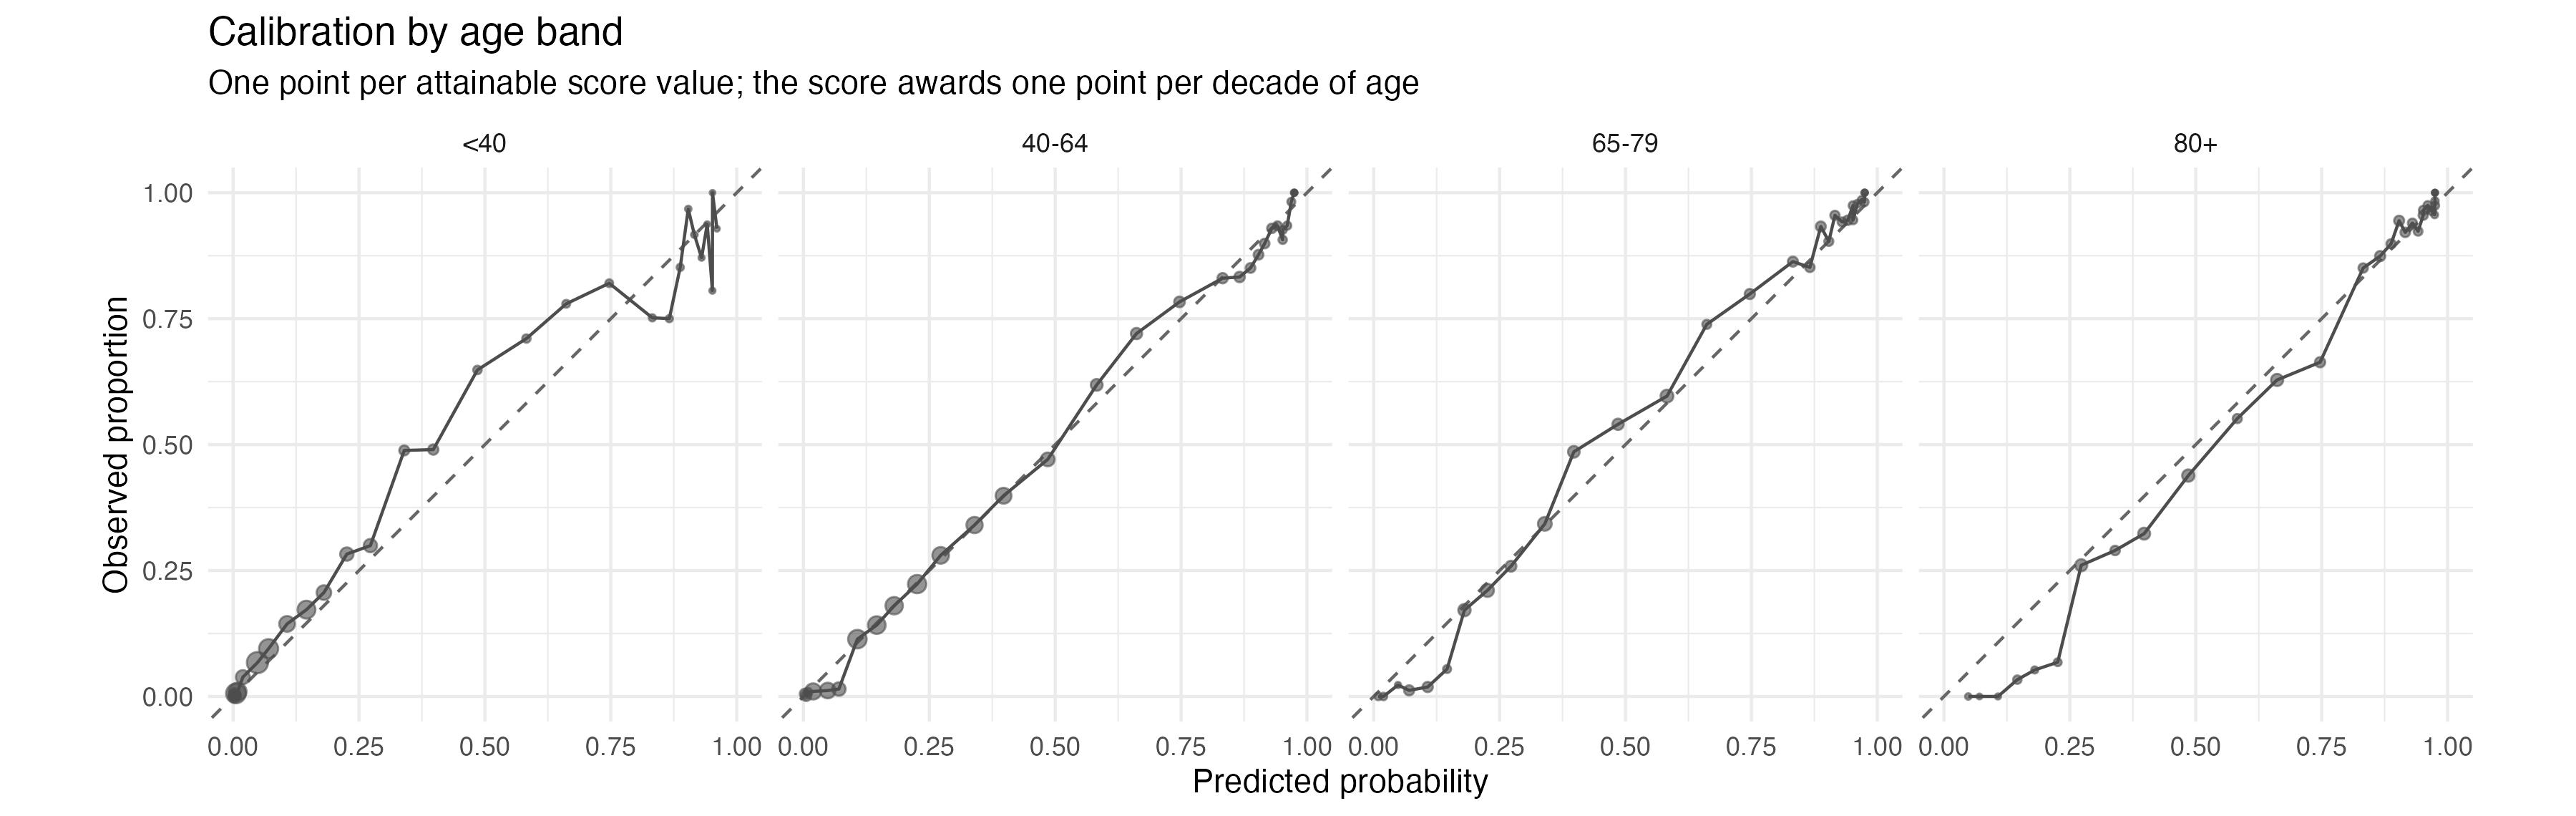

The table this chart was drawn from, first rows:
Age, score, n, observed, predicted
40-64, 4, 961, 0.005203, 0.00296
40-64, 5, 945, 0.001058, 0.005507
40-64, 6, 475, 0.008421, 0.009029
40-64, 7, 4502, 0.009996, 0.01933
40-64, 8, 4072, 0.01179, 0.04831
40-64, 9, 2574, 0.01476, 0.07042
40-64, 10, 6668, 0.1138, 0.1072
40-64, 11, 5792, 0.1417, 0.1457
40-64, 12, 5567, 0.1802, 0.1802
40-64, 13, 6451, 0.2231, 0.2258
40-64, 14, 4916, 0.2801, 0.2726
40-64, 15, 4549, 0.3403, 0.3398
40-64, 16, 4254, 0.3984, 0.3974
40-64, 17, 2739, 0.4706, 0.4852
40-64, 18, 1641, 0.6185, 0.5824
40-64, 19, 1377, 0.7204, 0.6615
40-64, 20, 1135, 0.7833, 0.7468
40-64, 21, 984, 0.8303, 0.8324
40-64, 22, 1046, 0.8327, 0.8661
40-64, 23, 783, 0.8506, 0.8878
40-64, 24, 772, 0.8769, 0.9038
40-64, 25, 734, 0.8992, 0.9159
40-64, 26, 679, 0.9293, 0.9302
40-64, 27, 533, 0.9343, 0.9414
40-64, 28, 364, 0.9066, 0.9517
40-64, 29, 257, 0.9261, 0.952
40-64, 30, 337, 0.9347, 0.9607
40-64, 31, 279, 0.9821, 0.9689
40-64, 32, 64, 1, 0.9743
40-64, 33, 32, 1, 0.975
40-64, 34, 14, 1, 0.975
40-64, 35, 2, 1, 0.975
65-79, 6, 197, 0, 0.009029
65-79, 7, 197, 0, 0.01933
65-79, 8, 44, 0.02273, 0.04831
65-79, 9, 906, 0.01214, 0.07042
65-79, 10, 958, 0.01879, 0.1072
65-79, 11, 294, 0.05442, 0.1457
65-79, 12, 1919, 0.1714, 0.1802
65-79, 13, 2322, 0.2106, 0.2258
65-79, 14, 1199, 0.2585, 0.2726
65-79, 15, 2737, 0.3427, 0.3398
65-79, 16, 1565, 0.4856, 0.3974
65-79, 17, 1390, 0.5403, 0.4852
65-79, 18, 2202, 0.5963, 0.5824
65-79, 19, 532, 0.7387, 0.6615
65-79, 20, 930, 0.7989, 0.7468
65-79, 21, 892, 0.8632, 0.8324
65-79, 22, 668, 0.8518, 0.8661
65-79, 23, 851, 0.933, 0.8878
65-79, 24, 538, 0.9033, 0.9038
65-79, 25, 623, 0.9551, 0.9159
65-79, 26, 535, 0.9421, 0.9302
65-79, 27, 695, 0.9453, 0.9414
65-79, 28, 431, 0.9745, 0.9517
65-79, 29, 387, 0.9457, 0.952
65-79, 30, 230, 0.9783, 0.9607
65-79, 31, 213, 0.9859, 0.9689
65-79, 32, 377, 0.9814, 0.9743
65-79, 33, 37, 1, 0.975
... 63 more rows
